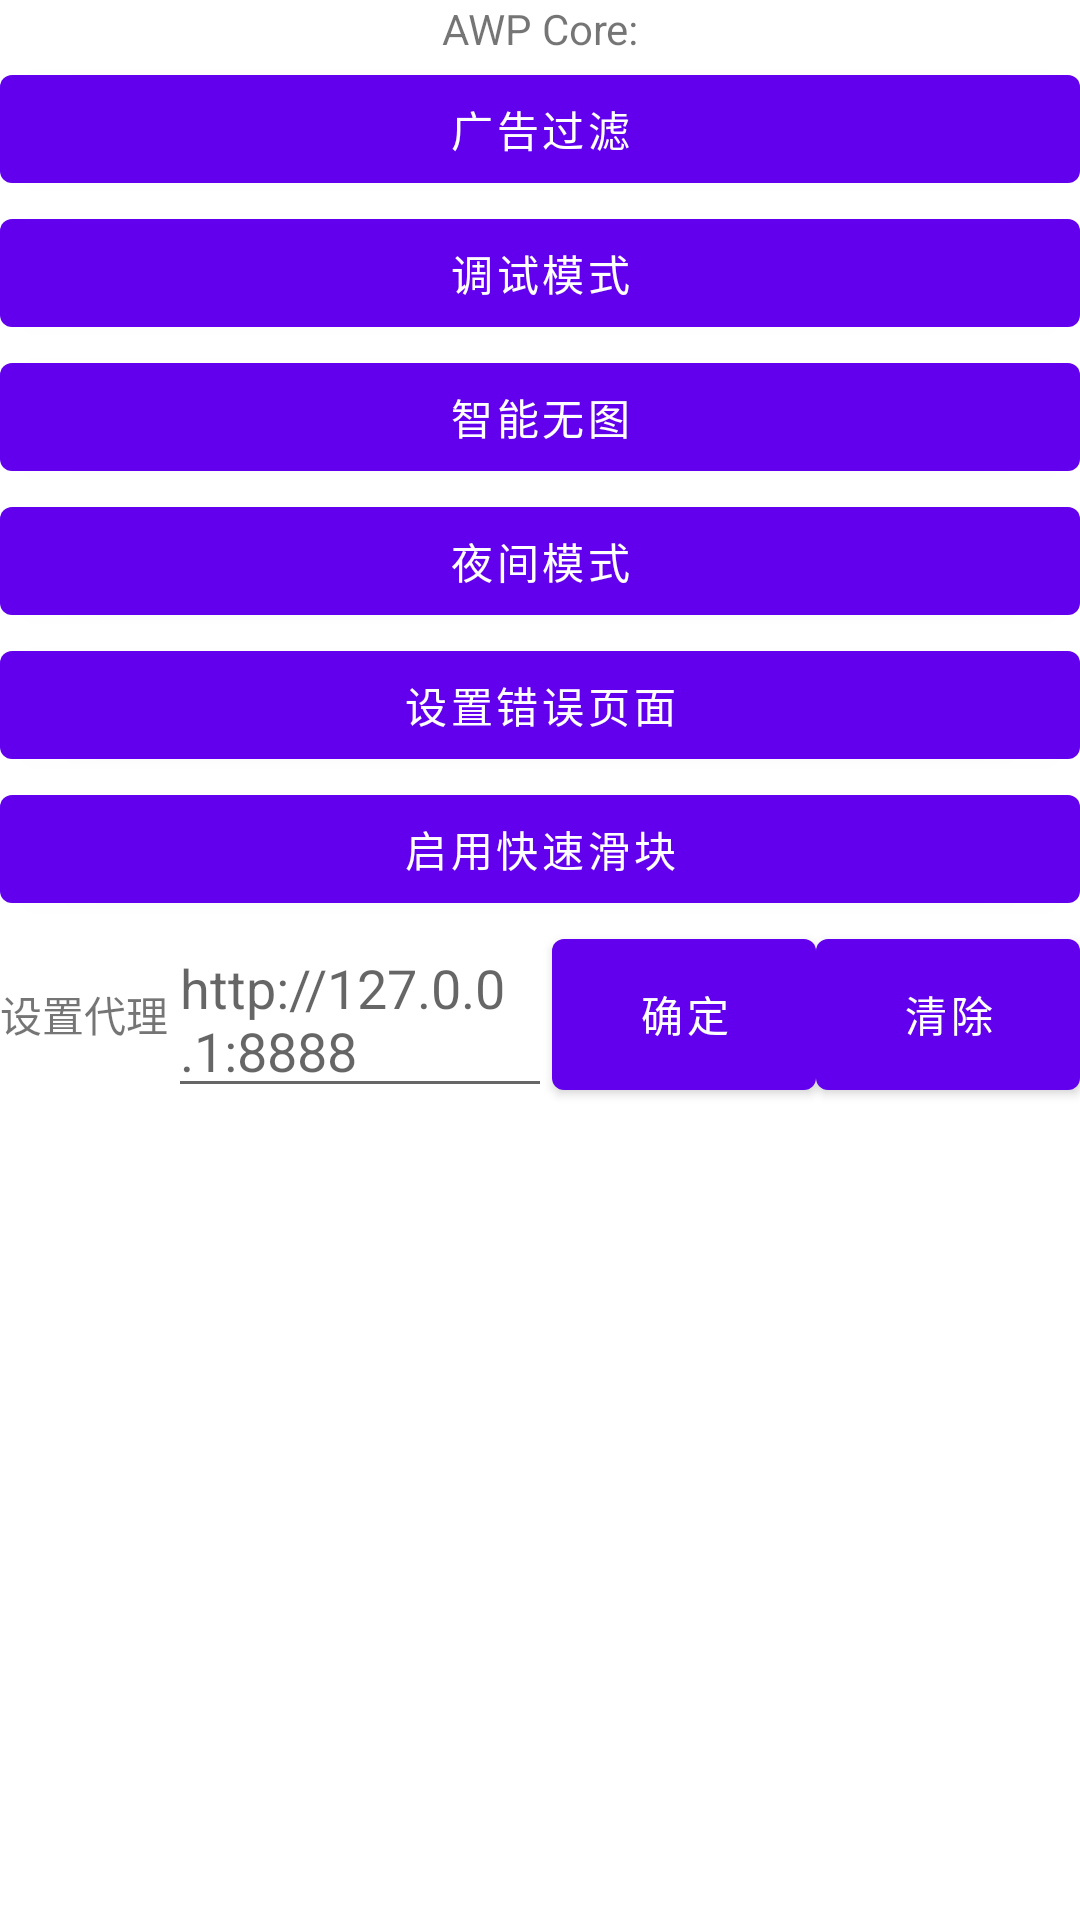

The Android layout XML behind this screen, and the referenced resources:
<!-- AndroidManifest.xml: fallback theme Theme.MaterialComponents.DayNight.NoActionBar -->
<!-- res/layout/menu_popup.xml -->
<?xml version="1.0" encoding="utf-8"?>
<LinearLayout xmlns:android="http://schemas.android.com/apk/res/android"
    android:layout_width="match_parent"
    android:layout_height="match_parent"
    android:orientation="vertical">

    <TextView
        android:id="@+id/core_version"
        android:layout_width="match_parent"
        android:layout_height="wrap_content"
        android:layout_gravity="center"
        android:gravity="center"
        android:singleLine="true"
        android:ellipsize="marquee"
        android:marqueeRepeatLimit="marquee_forever"
        android:text="AWP Core:"/>

    <Button
        android:id="@+id/btn_ad_filter"
        android:layout_width="match_parent"
        android:layout_height="wrap_content"
        android:text="@string/ad_block" />

    <Button
        android:id="@+id/btn_webcontent_debug"
        android:layout_width="match_parent"
        android:layout_height="wrap_content"
        android:text="@string/debug" />

    <Button
        android:id="@+id/btn_smart_images"
        android:layout_width="match_parent"
        android:layout_height="wrap_content"
        android:text="@string/smart_images" />

    <Button
        android:id="@+id/btn_night_mode"
        android:layout_width="match_parent"
        android:layout_height="wrap_content"
        android:text="@string/night_mode" />

    <Button
        android:id="@+id/btn_error_page"
        android:layout_width="match_parent"
        android:layout_height="wrap_content"
        android:text="@string/error_page" />

    <Button
        android:id="@+id/btn_fast_scroll"
        android:layout_width="match_parent"
        android:layout_height="wrap_content"
        android:text="@string/fast_scroll_thumb" />

    <LinearLayout
        android:layout_width="match_parent"
        android:layout_height="wrap_content"
        android:orientation="horizontal">

        <TextView
            android:layout_width="wrap_content"
            android:layout_height="match_parent"
            android:gravity="center"
            android:text="@string/set_proxy" />

        <EditText
            android:id="@+id/proxy_override"
            android:layout_width="wrap_content"
            android:layout_height="match_parent"
            android:layout_weight="1"
            android:hint="http://127.0.0.1:8888" />

        <Button
            android:id="@+id/btn_proxy_ok"
            android:layout_width="wrap_content"
            android:layout_height="match_parent"
            android:text="@string/ok" />

        <Button
            android:id="@+id/btn_proxy_clear"
            android:layout_width="wrap_content"
            android:layout_height="match_parent"
            android:text="@string/clear" />
    </LinearLayout>

</LinearLayout>
<!-- resources referenced by this layout -->
<resources>
  <string name="ad_block">广告过滤</string>
  <string name="clear">清除</string>
  <string name="debug">调试模式</string>
  <string name="error_page">设置错误页面</string>
  <string name="fast_scroll_thumb">启用快速滑块</string>
  <string name="night_mode">夜间模式</string>
  <string name="ok">确定</string>
  <string name="set_proxy">设置代理</string>
  <string name="smart_images">智能无图</string>
</resources>
